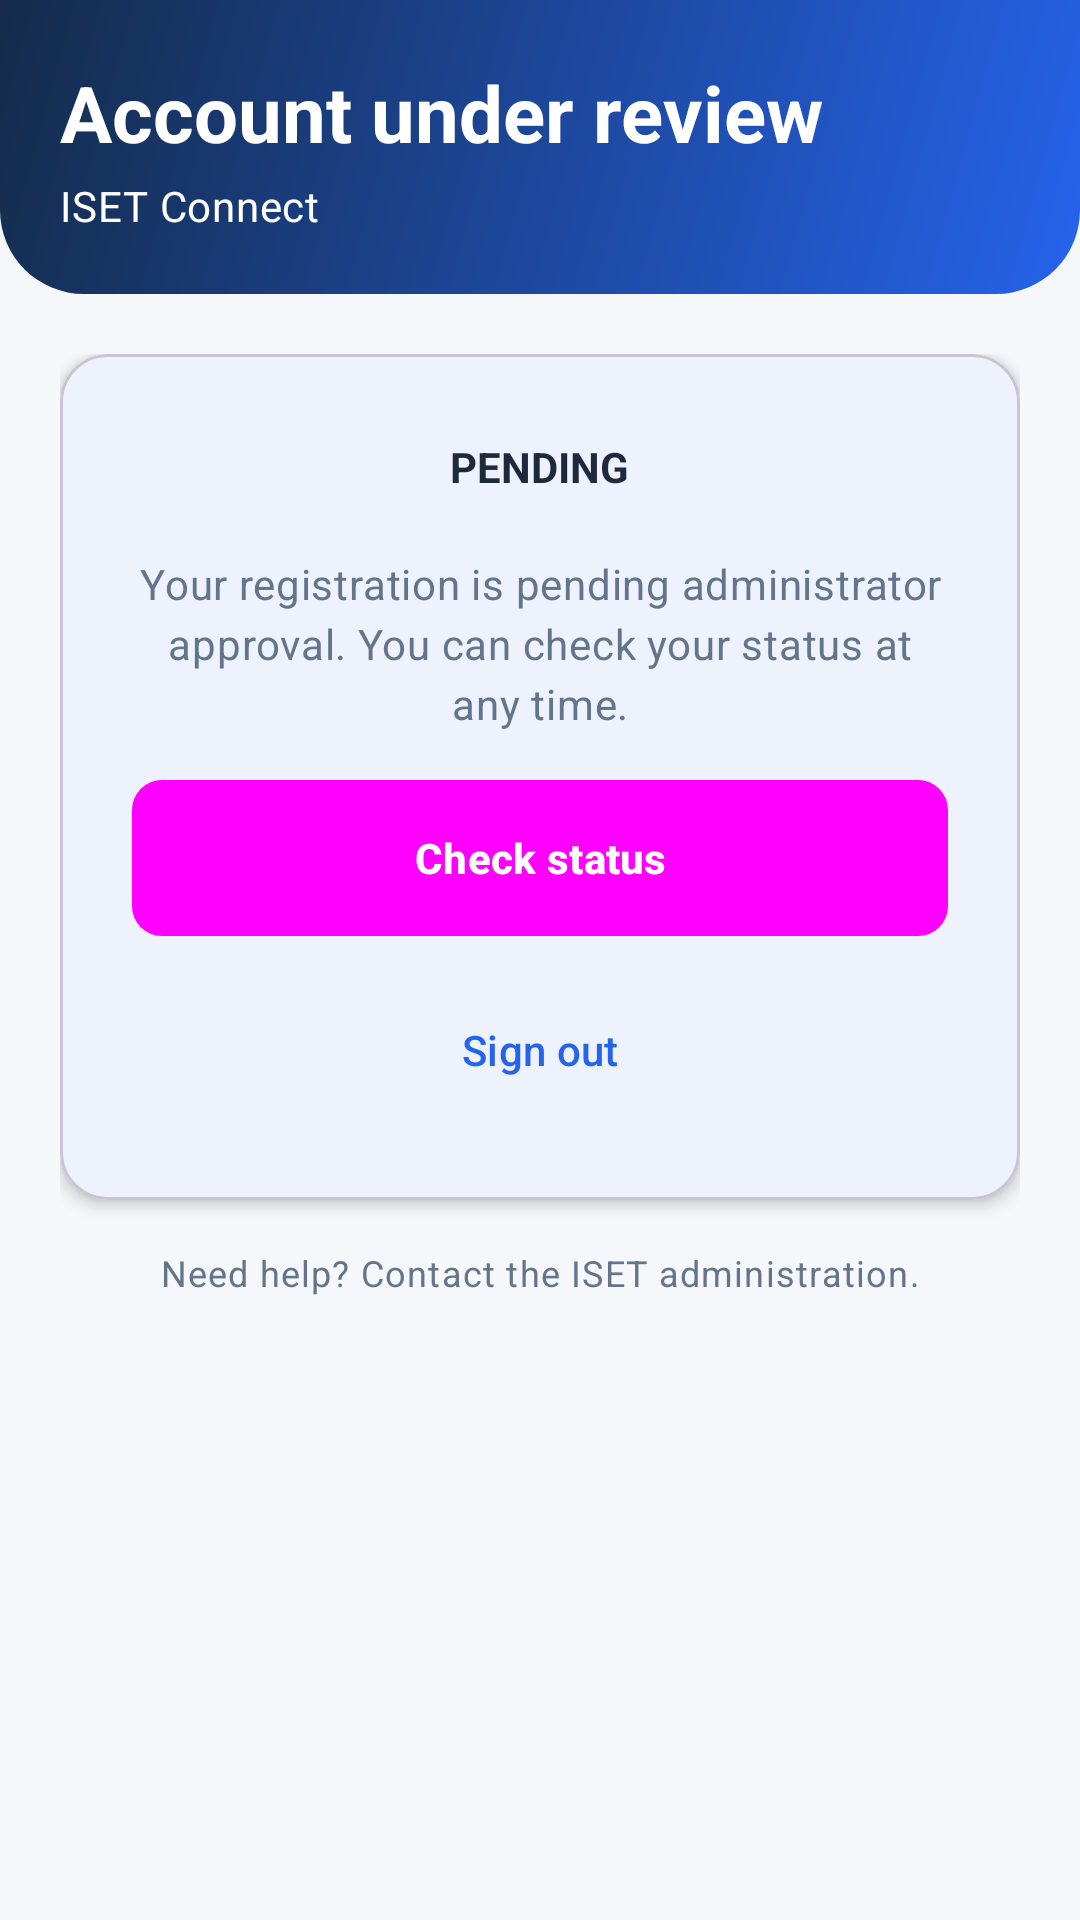

Here is an Android app screen rendered from its layout file. Give the layout XML and the strings, colors and styles it references.
<!-- AndroidManifest.xml: application theme Theme.ISETConnect -->
<!-- res/layout/activity_waiting_approval.xml -->
<?xml version="1.0" encoding="utf-8"?>
<LinearLayout xmlns:android="http://schemas.android.com/apk/res/android"
    android:layout_width="match_parent"
    android:layout_height="match_parent"
    android:background="@color/background"
    android:fitsSystemWindows="true"
    android:orientation="vertical">

    <LinearLayout
        android:layout_width="match_parent"
        android:layout_height="wrap_content"
        android:background="@drawable/bg_header_gradient"
        android:orientation="vertical"
        android:padding="@dimen/screen_padding">

        <TextView
            android:layout_width="wrap_content"
            android:layout_height="wrap_content"
            android:text="Account under review"
            android:textColor="@color/white"
            style="@style/Text.Headline" />

        <TextView
            android:layout_width="wrap_content"
            android:layout_height="wrap_content"
            android:layout_marginTop="@dimen/space_xs"
            android:text="@string/app_name"
            android:textColor="@color/white"
            style="@style/Text.Body" />
    </LinearLayout>

    <androidx.core.widget.NestedScrollView
        android:layout_width="match_parent"
        android:layout_height="0dp"
        android:layout_weight="1"
        android:fillViewport="true">

        <LinearLayout
            android:layout_width="match_parent"
            android:layout_height="wrap_content"
            android:orientation="vertical"
            android:padding="@dimen/screen_padding">

            <com.google.android.material.card.MaterialCardView
                android:layout_width="match_parent"
                android:layout_height="wrap_content"
                app:cardBackgroundColor="@color/white"
                app:cardCornerRadius="@dimen/corner_md"
                app:cardElevation="@dimen/card_elevation"
                xmlns:app="http://schemas.android.com/apk/res-auto">

                <LinearLayout
                    android:layout_width="match_parent"
                    android:layout_height="wrap_content"
                    android:gravity="center"
                    android:orientation="vertical"
                    android:padding="@dimen/space_xl">

                    <TextView
                        android:layout_width="wrap_content"
                        android:layout_height="wrap_content"
                        android:background="@drawable/bg_chip_pending"
                        android:paddingStart="@dimen/space_md"
                        android:paddingTop="@dimen/space_xs"
                        android:paddingEnd="@dimen/space_md"
                        android:paddingBottom="@dimen/space_xs"
                        android:text="@string/pending"
                        android:textColor="@color/text_main"
                        android:textStyle="bold" />

                    <TextView
                        android:id="@+id/tv_status_message"
                        android:layout_width="match_parent"
                        android:layout_height="wrap_content"
                        android:layout_marginTop="@dimen/space_lg"
                        android:gravity="center"
                        android:text="Your registration is pending administrator approval. You can check your status at any time."
                        style="@style/Text.Body" />

                    <ProgressBar
                        android:id="@+id/progressBar"
                        android:layout_width="wrap_content"
                        android:layout_height="wrap_content"
                        android:layout_marginTop="@dimen/space_md"
                        android:indeterminate="true"
                        android:visibility="gone" />

                    <Button
                        android:id="@+id/btn_check_status"
                        android:layout_width="match_parent"
                        android:layout_height="wrap_content"
                        android:layout_marginTop="@dimen/space_lg"
                        android:text="Check status"
                        style="@style/Button.Primary" />

                    <Button
                        android:id="@+id/btn_logout"
                        android:layout_width="match_parent"
                        android:layout_height="wrap_content"
                        android:layout_marginTop="@dimen/space_md"
                        android:text="@string/logout"
                        style="@style/Button.Outline" />
                </LinearLayout>
            </com.google.android.material.card.MaterialCardView>

            <TextView
                android:layout_width="match_parent"
                android:layout_height="wrap_content"
                android:layout_marginTop="@dimen/space_lg"
                android:gravity="center"
                android:text="Need help? Contact the ISET administration."
                style="@style/Text.Caption" />
        </LinearLayout>
    </androidx.core.widget.NestedScrollView>
</LinearLayout>
<!-- resources referenced by this layout -->
<resources>
  <color name="background">#F5F7FB</color>
  <color name="text_main">#1E293B</color>
  <color name="white">#FFFFFF</color>
  <dimen name="card_elevation">3dp</dimen>
  <dimen name="corner_md">16dp</dimen>
  <dimen name="screen_padding">20dp</dimen>
  <dimen name="space_lg">16dp</dimen>
  <dimen name="space_md">12dp</dimen>
  <dimen name="space_xl">24dp</dimen>
  <dimen name="space_xs">4dp</dimen>
  <!-- drawable bg_header_gradient (drawable) -->
  <?xml version="1.0" encoding="utf-8"?>
  <shape xmlns:android="http://schemas.android.com/apk/res/android" android:shape="rectangle">
      <gradient android:angle="315" android:startColor="#142B4A" android:endColor="#2563EB" />
      <corners android:bottomLeftRadius="28dp" android:bottomRightRadius="28dp" />
  </shape>
  <string name="app_name">ISET Connect</string>
  <string name="logout">Sign out</string>
  <string name="pending">PENDING</string>
  <style name="Button.Outline" parent="Widget.Material3.Button.OutlinedButton">
          <item name="strokeColor">@color/primary</item>
          <item name="android:textColor">@color/primary</item>
          <item name="android:minHeight">@dimen/button_height</item>
          <item name="cornerRadius">@dimen/corner_sm</item>
      </style>
  <style name="Button.Primary" parent="Widget.Material3.Button">
          <item name="android:background">@drawable/bg_primary_button</item>
          <item name="android:textColor">@color/white</item>
          <item name="android:textStyle">bold</item>
          <item name="android:minHeight">@dimen/button_height</item>
          <item name="cornerRadius">@dimen/corner_sm</item>
      </style>
  <style name="Text.Body" parent="TextAppearance.Material3.BodyMedium">
          <item name="android:textColor">@color/text_secondary</item>
          <item name="android:textSize">@dimen/text_body</item>
      </style>
  <style name="Text.Caption" parent="TextAppearance.Material3.BodySmall">
          <item name="android:textColor">@color/text_secondary</item>
          <item name="android:textSize">@dimen/text_caption</item>
      </style>
  <style name="Text.Headline" parent="TextAppearance.Material3.HeadlineMedium">
          <item name="android:textColor">@color/text_main</item>
          <item name="android:textStyle">bold</item>
          <item name="android:textSize">@dimen/text_headline</item>
      </style>
  <color name="primary">#2563EB</color>
  <dimen name="button_height">52dp</dimen>
  <dimen name="corner_sm">10dp</dimen>
  <!-- drawable bg_primary_button (drawable) -->
  <?xml version="1.0" encoding="utf-8"?>
  <selector xmlns:android="http://schemas.android.com/apk/res/android">
      <item android:state_pressed="true">
          <shape android:shape="rectangle">
              <solid android:color="#1D4ED8" />
              <corners android:radius="10dp" />
          </shape>
      </item>
      <item android:state_enabled="false">
          <shape android:shape="rectangle">
              <solid android:color="#93B4F5" />
              <corners android:radius="10dp" />
          </shape>
      </item>
      <item>
          <shape android:shape="rectangle">
              <solid android:color="#2563EB" />
              <corners android:radius="10dp" />
          </shape>
      </item>
  </selector>
  <color name="text_secondary">#64748B</color>
  <dimen name="text_body">14sp</dimen>
  <dimen name="text_caption">12sp</dimen>
  <dimen name="text_headline">26sp</dimen>
  <color name="primary_light">#DBEAFE</color>
  <color name="navy">#142B4A</color>
</resources>
